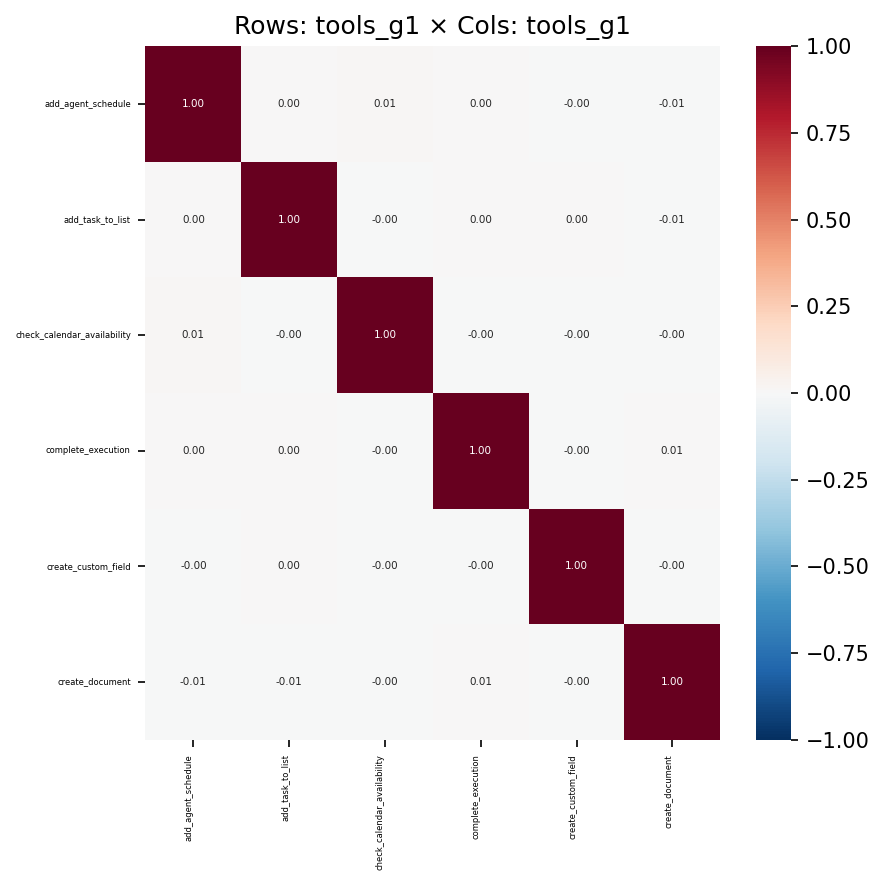

The file beside this chart, header and first rows:
, add_agent_schedule, add_task_to_list, check_calendar_availability, complete_execution, create_custom_field, create_document
add_agent_schedule, 1.0, 0.001715, 0.01086, 4.4254740133128905e-05, -0.0007834, -0.006718
add_task_to_list, 0.001715, 1.0, -0.0009743, 0.0005039, 0.001578, -0.005787
check_calendar_availability, 0.01086, -0.0009743, 1.0, -0.0004696, -0.001274, -0.004975
complete_execution, 4.4254740133128905e-05, 0.0005039, -0.0004696, 1.0, -0.0006241, 0.005235
create_custom_field, -0.0007834, 0.001578, -0.001274, -0.0006241, 1.0, -0.001821
create_document, -0.006718, -0.005787, -0.004975, 0.005235, -0.001821, 1.0
